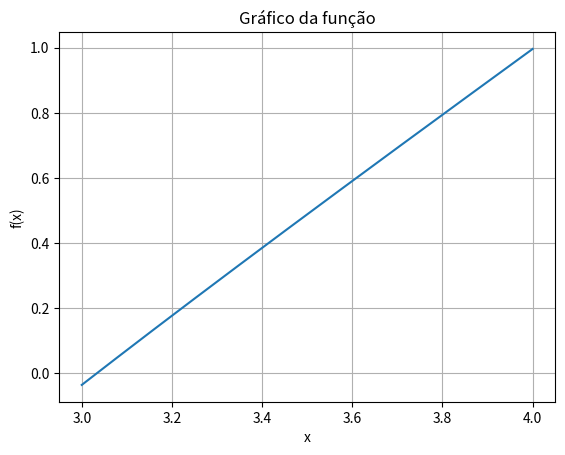

Write Python code to recreate this figure.
import numpy as np
import matplotlib.pyplot as plt 
import pandas as pd

TOL = 1e-5  
N = 50  

def plot_fx(fx, a, b):
    lista_x = np.linspace(a, b, 500)
    plt.plot(lista_x, fx(lista_x))
    plt.xlabel("x")
    plt.ylabel("f(x)")
    plt.grid(True)
    plt.title("Gráfico da função")
    plt.show()


def bissecao(f, a, b, tol, n):
    if f(a) * f(b) > 0:
        raise ValueError("f(a) e f(b) devem ter sinais opostos")

    xant = float('nan')
    dados = pd.DataFrame()

    for i in range(n):
        x = (a + b) / 2
        fx = f(x)
        sinal = f(a) * fx
        error = np.nan if i == 0 else abs((x - xant) / max(abs(x), 1))
        xant = x
        
        dados_atual = pd.DataFrame({
            'Iteração': [i + 1],
            'a': [a],
            'b': [b],
            'x': [x],
            'f(x)': [fx],
            'Erro': [error],
            'Sinal': [sinal]
        })
        dados = pd.concat([dados, dados_atual], ignore_index=True)

        if fx == 0 or (error is not np.nan and error < tol):
            print('Raiz aproximada encontrada: {r:+.6f}'.format(r=x))
            break

        if sinal > 0:
            a = x
        else:
            b = x

    return x, dados

def f(x):
    return x - 3 - x**(-x)


plot_fx(f, 3, 4)


x, dados = bissecao(f, 3, 4, tol=0.02, n=20)

print(dados)

# Obsevamos que o metodo converge para a raiz da função
